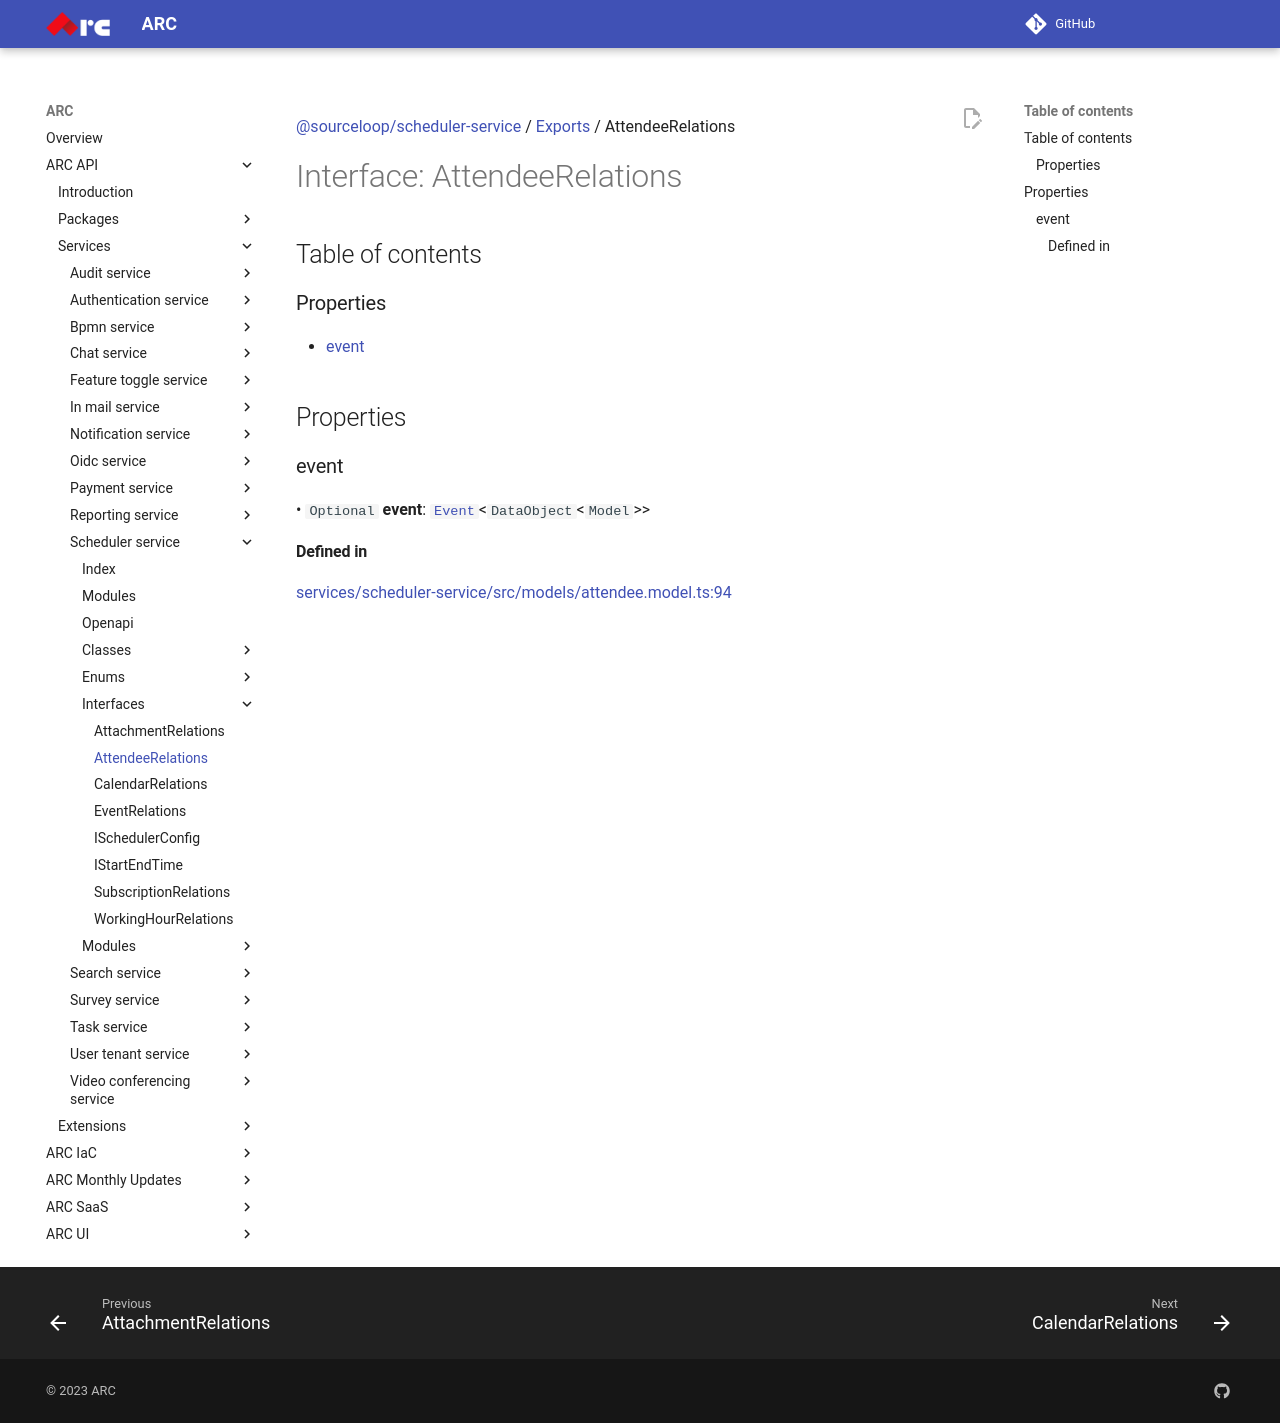

repository: sourcefuse/arc-docs · page: arc-api-docs/services/scheduler-service/interfaces/AttendeeRelations/index.html · generator: mkdocs

[@sourceloop/scheduler-service](../README.md) / [Exports](../modules.md) / AttendeeRelations

# Interface: AttendeeRelations

## Table of contents

### Properties

- [event](AttendeeRelations.md#event)

## Properties

### event

• `Optional` **event**: [`Event`](../classes/Event.md)<`DataObject`<`Model`\>\>

#### Defined in

[services/scheduler-service/src/models/attendee.model.ts:94](https://github.com/sourcefuse/loopback4-microservice-catalog/blob/eb9d4d57/services/scheduler-service/src/models/attendee.model.ts#L94)
